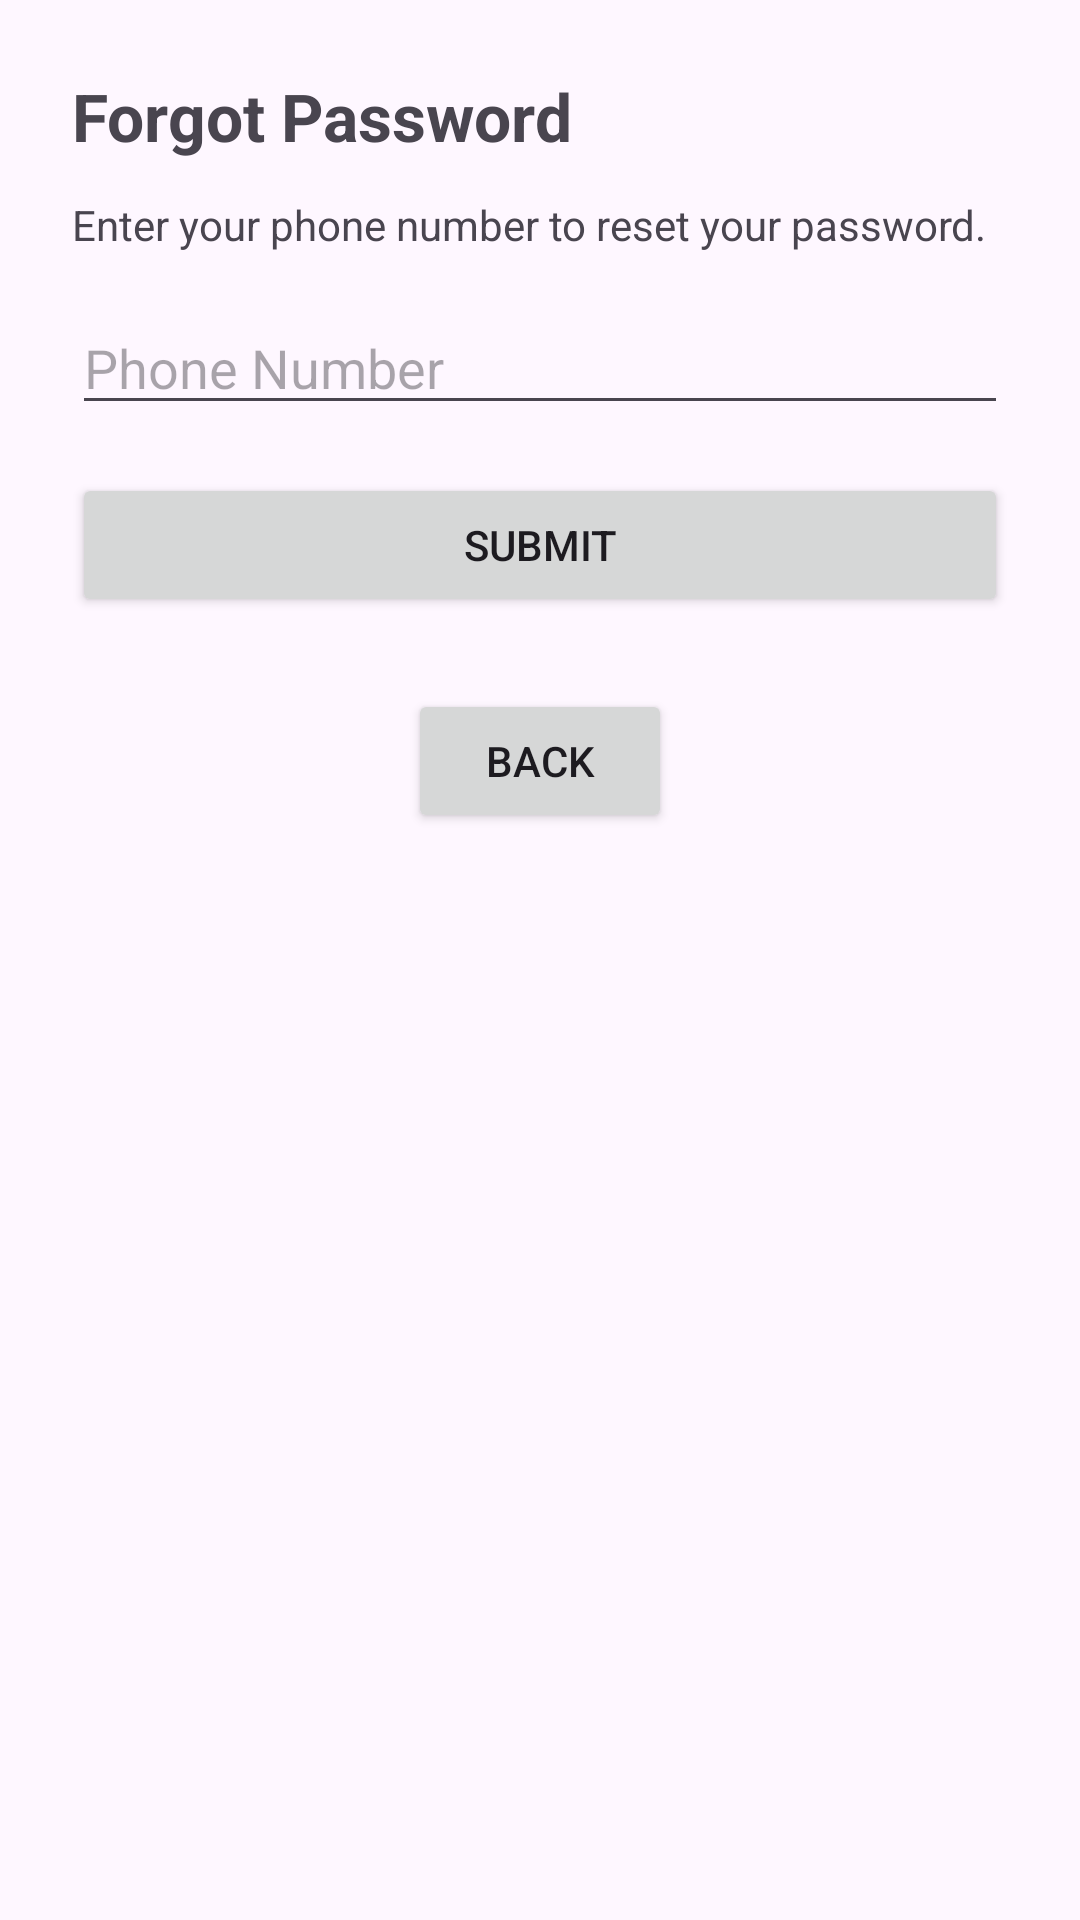

Reconstruct the res/layout file that produces this screen, plus the resources it refers to.
<!-- AndroidManifest.xml: application theme Theme.SwiftRide -->
<!-- res/layout/activity_forgot_password.xml -->
<?xml version="1.0" encoding="utf-8"?>
<ScrollView xmlns:android="http://schemas.android.com/apk/res/android"
  xmlns:app="http://schemas.android.com/apk/res-auto"
  xmlns:tools="http://schemas.android.com/tools"
  android:layout_width="match_parent"
  android:layout_height="match_parent">

  <androidx.constraintlayout.widget.ConstraintLayout
    android:layout_width="match_parent"
    android:layout_height="wrap_content"
    android:padding="24dp"
    tools:context=".ForgotPasswordActivity">

    <TextView
      android:id="@+id/tvTitleForgot"
      android:layout_width="0dp"
      android:layout_height="wrap_content"
      android:text="Forgot Password"
      android:textSize="22sp"
      android:textStyle="bold"
      app:layout_constraintStart_toStartOf="parent"
      app:layout_constraintEnd_toEndOf="parent"
      app:layout_constraintTop_toTopOf="parent" />

    <TextView
      android:id="@+id/tvSubtitleForgot"
      android:layout_width="0dp"
      android:layout_height="wrap_content"
      android:layout_marginTop="12dp"
      android:text="Enter your phone number to reset your password."
      app:layout_constraintStart_toStartOf="parent"
      app:layout_constraintEnd_toEndOf="parent"
      app:layout_constraintTop_toBottomOf="@id/tvTitleForgot" />

    <EditText
      android:id="@+id/etPhone"
      android:layout_width="0dp"
      android:layout_height="wrap_content"
      android:layout_marginTop="16dp"
      android:hint="Phone Number"
      android:inputType="phone"
      app:layout_constraintTop_toBottomOf="@id/tvSubtitleForgot"
      app:layout_constraintStart_toStartOf="parent"
      app:layout_constraintEnd_toEndOf="parent" />

    <Button
      android:id="@+id/btnSubmitReset"
      android:layout_width="0dp"
      android:layout_height="wrap_content"
      android:layout_marginTop="16dp"
      android:text="Submit"
      app:layout_constraintTop_toBottomOf="@id/etPhone"
      app:layout_constraintStart_toStartOf="parent"
      app:layout_constraintEnd_toEndOf="parent" />

    <Button
      android:id="@+id/btnBack"
      android:layout_width="wrap_content"
      android:layout_height="wrap_content"
      android:layout_marginTop="24dp"
      android:text="Back"
      app:layout_constraintTop_toBottomOf="@id/btnSubmitReset"
      app:layout_constraintStart_toStartOf="parent"
      app:layout_constraintEnd_toEndOf="parent" />

  </androidx.constraintlayout.widget.ConstraintLayout>

</ScrollView>
<!-- resources referenced by this layout -->
<resources>
  <style name="Theme.SwiftRide" parent="Base.Theme.SwiftRide" />
  <style name="Base.Theme.SwiftRide" parent="Theme.Material3.DayNight.NoActionBar">
          
          
      </style>
</resources>
